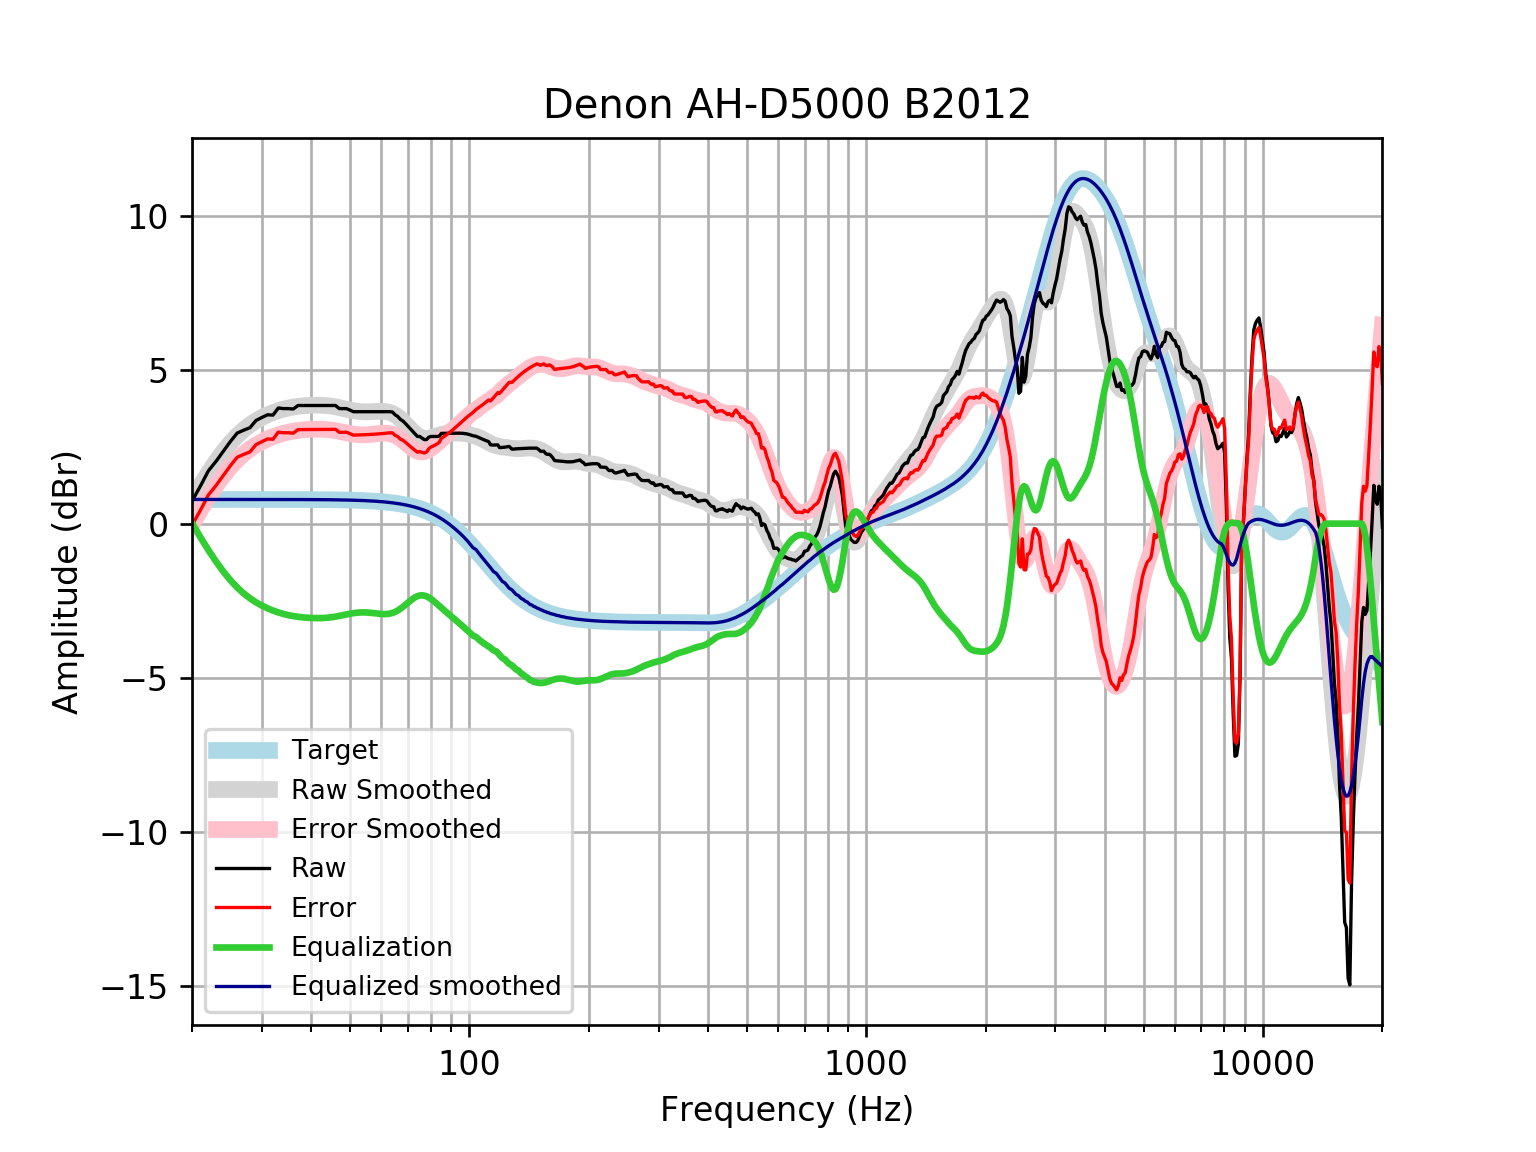

The data file committed next to this chart (first rows):
frequency, raw, error, smoothed, error_smoothed, equalization, equalized_raw, equalized_smoothed, target
20, 0.7319, -0.05396, 0.7652, -0.02065, 0.02065, 0.7526, 0.7859, 0.7859
21, 1.22, 0.434, 1.228, 0.4424, -0.4424, 0.7775, 0.7859, 0.7859
22, 1.718, 0.932, 1.646, 0.8604, -0.8604, 0.8574, 0.7859, 0.7858
23, 2.026, 1.24, 2.019, 1.233, -1.233, 0.7929, 0.7858, 0.7858
24, 2.354, 1.568, 2.347, 1.561, -1.561, 0.7931, 0.7858, 0.7858
25, 2.669, 1.884, 2.625, 1.84, -1.84, 0.8297, 0.7857, 0.7857
26, 2.941, 2.156, 2.86, 2.074, -2.074, 0.8673, 0.7857, 0.7857
27, 3.035, 2.25, 3.053, 2.268, -2.268, 0.7677, 0.7856, 0.7856
28, 3.116, 2.33, 3.212, 2.426, -2.426, 0.6895, 0.7855, 0.7855
29, 3.351, 2.566, 3.341, 2.556, -2.556, 0.7953, 0.7854, 0.7854
30, 3.447, 2.662, 3.448, 2.663, -2.663, 0.7849, 0.7852, 0.7852
31, 3.535, 2.75, 3.536, 2.751, -2.751, 0.7841, 0.785, 0.785
32, 3.525, 2.74, 3.608, 2.824, -2.824, 0.7017, 0.7848, 0.7848
33, 3.756, 2.971, 3.668, 2.884, -2.884, 0.8723, 0.7846, 0.7846
34, 3.736, 2.952, 3.717, 2.933, -2.933, 0.8033, 0.7843, 0.7843
35, 3.736, 2.952, 3.756, 2.972, -2.972, 0.7642, 0.7839, 0.7839
36, 3.722, 2.938, 3.786, 3.002, -3.002, 0.7196, 0.7835, 0.7835
37, 3.836, 3.053, 3.809, 3.026, -3.026, 0.8109, 0.783, 0.783
38, 3.836, 3.054, 3.825, 3.043, -3.043, 0.7936, 0.7824, 0.7824
39, 3.836, 3.055, 3.837, 3.055, -3.055, 0.7813, 0.7818, 0.7818
40, 3.836, 3.055, 3.844, 3.063, -3.063, 0.7732, 0.781, 0.781
41, 3.836, 3.056, 3.847, 3.067, -3.067, 0.7691, 0.7801, 0.7801
42, 3.836, 3.057, 3.846, 3.067, -3.067, 0.7692, 0.7791, 0.7791
43, 3.836, 3.059, 3.841, 3.063, -3.063, 0.7737, 0.778, 0.7779
44, 3.836, 3.06, 3.83, 3.053, -3.053, 0.7831, 0.7766, 0.7766
45, 3.836, 3.061, 3.814, 3.039, -3.039, 0.7975, 0.7752, 0.7751
46, 3.836, 3.063, 3.793, 3.02, -3.02, 0.8165, 0.7735, 0.7734
47, 3.736, 2.964, 3.769, 2.997, -2.997, 0.7385, 0.7715, 0.7715
48, 3.736, 2.967, 3.742, 2.973, -2.973, 0.763, 0.7694, 0.7694
49, 3.736, 2.969, 3.715, 2.948, -2.948, 0.7875, 0.767, 0.767
50, 3.687, 2.923, 3.69, 2.926, -2.926, 0.7616, 0.7643, 0.7642
51, 3.635, 2.874, 3.668, 2.907, -2.907, 0.7282, 0.7612, 0.7612
52, 3.635, 2.877, 3.651, 2.893, -2.893, 0.742, 0.7579, 0.7578
53, 3.635, 2.881, 3.639, 2.885, -2.885, 0.7502, 0.7541, 0.7541
54, 3.635, 2.885, 3.632, 2.882, -2.882, 0.7528, 0.7499, 0.7499
55, 3.635, 2.89, 3.63, 2.885, -2.885, 0.7502, 0.7453, 0.7453
56, 3.635, 2.895, 3.632, 2.892, -2.892, 0.7434, 0.7402, 0.7401
57, 3.635, 2.901, 3.636, 2.902, -2.902, 0.7335, 0.7345, 0.7345
58, 3.635, 2.907, 3.642, 2.913, -2.913, 0.7221, 0.7283, 0.7283
59, 3.635, 2.914, 3.646, 2.924, -2.924, 0.7109, 0.7215, 0.7215
60, 3.635, 2.921, 3.647, 2.933, -2.933, 0.702, 0.714, 0.714
61, 3.635, 2.929, 3.643, 2.938, -2.938, 0.6977, 0.7058, 0.7058
62, 3.635, 2.938, 3.632, 2.935, -2.935, 0.7005, 0.6969, 0.6969
63, 3.635, 2.948, 3.61, 2.923, -2.923, 0.7125, 0.6871, 0.6871
64, 3.625, 2.949, 3.577, 2.9, -2.9, 0.7252, 0.6765, 0.6765
65, 3.535, 2.87, 3.531, 2.866, -2.866, 0.6688, 0.665, 0.665
66, 3.48, 2.828, 3.473, 2.821, -2.821, 0.6594, 0.6525, 0.6525
67, 3.386, 2.747, 3.405, 2.766, -2.766, 0.6202, 0.639, 0.639
68, 3.334, 2.709, 3.327, 2.703, -2.703, 0.6308, 0.6244, 0.6244
69, 3.254, 2.645, 3.244, 2.635, -2.635, 0.6181, 0.6087, 0.6087
70, 3.165, 2.574, 3.159, 2.567, -2.567, 0.5985, 0.5918, 0.5918
71, 3.079, 2.506, 3.074, 2.501, -2.501, 0.5783, 0.5736, 0.5736
72, 2.995, 2.441, 2.995, 2.441, -2.441, 0.5536, 0.5541, 0.5541
73, 2.912, 2.379, 2.925, 2.392, -2.392, 0.5208, 0.5333, 0.5333
74, 2.831, 2.32, 2.866, 2.355, -2.355, 0.4759, 0.511, 0.511
75, 2.831, 2.343, 2.82, 2.333, -2.333, 0.4976, 0.4873, 0.4873
76, 2.776, 2.314, 2.789, 2.327, -2.327, 0.4489, 0.462, 0.4621
77, 2.73, 2.295, 2.773, 2.338, -2.338, 0.3926, 0.4352, 0.4353
78, 2.73, 2.323, 2.769, 2.362, -2.362, 0.3681, 0.4068, 0.4068
79, 2.805, 2.428, 2.776, 2.399, -2.399, 0.4061, 0.3767, 0.3768
... 553 more rows
